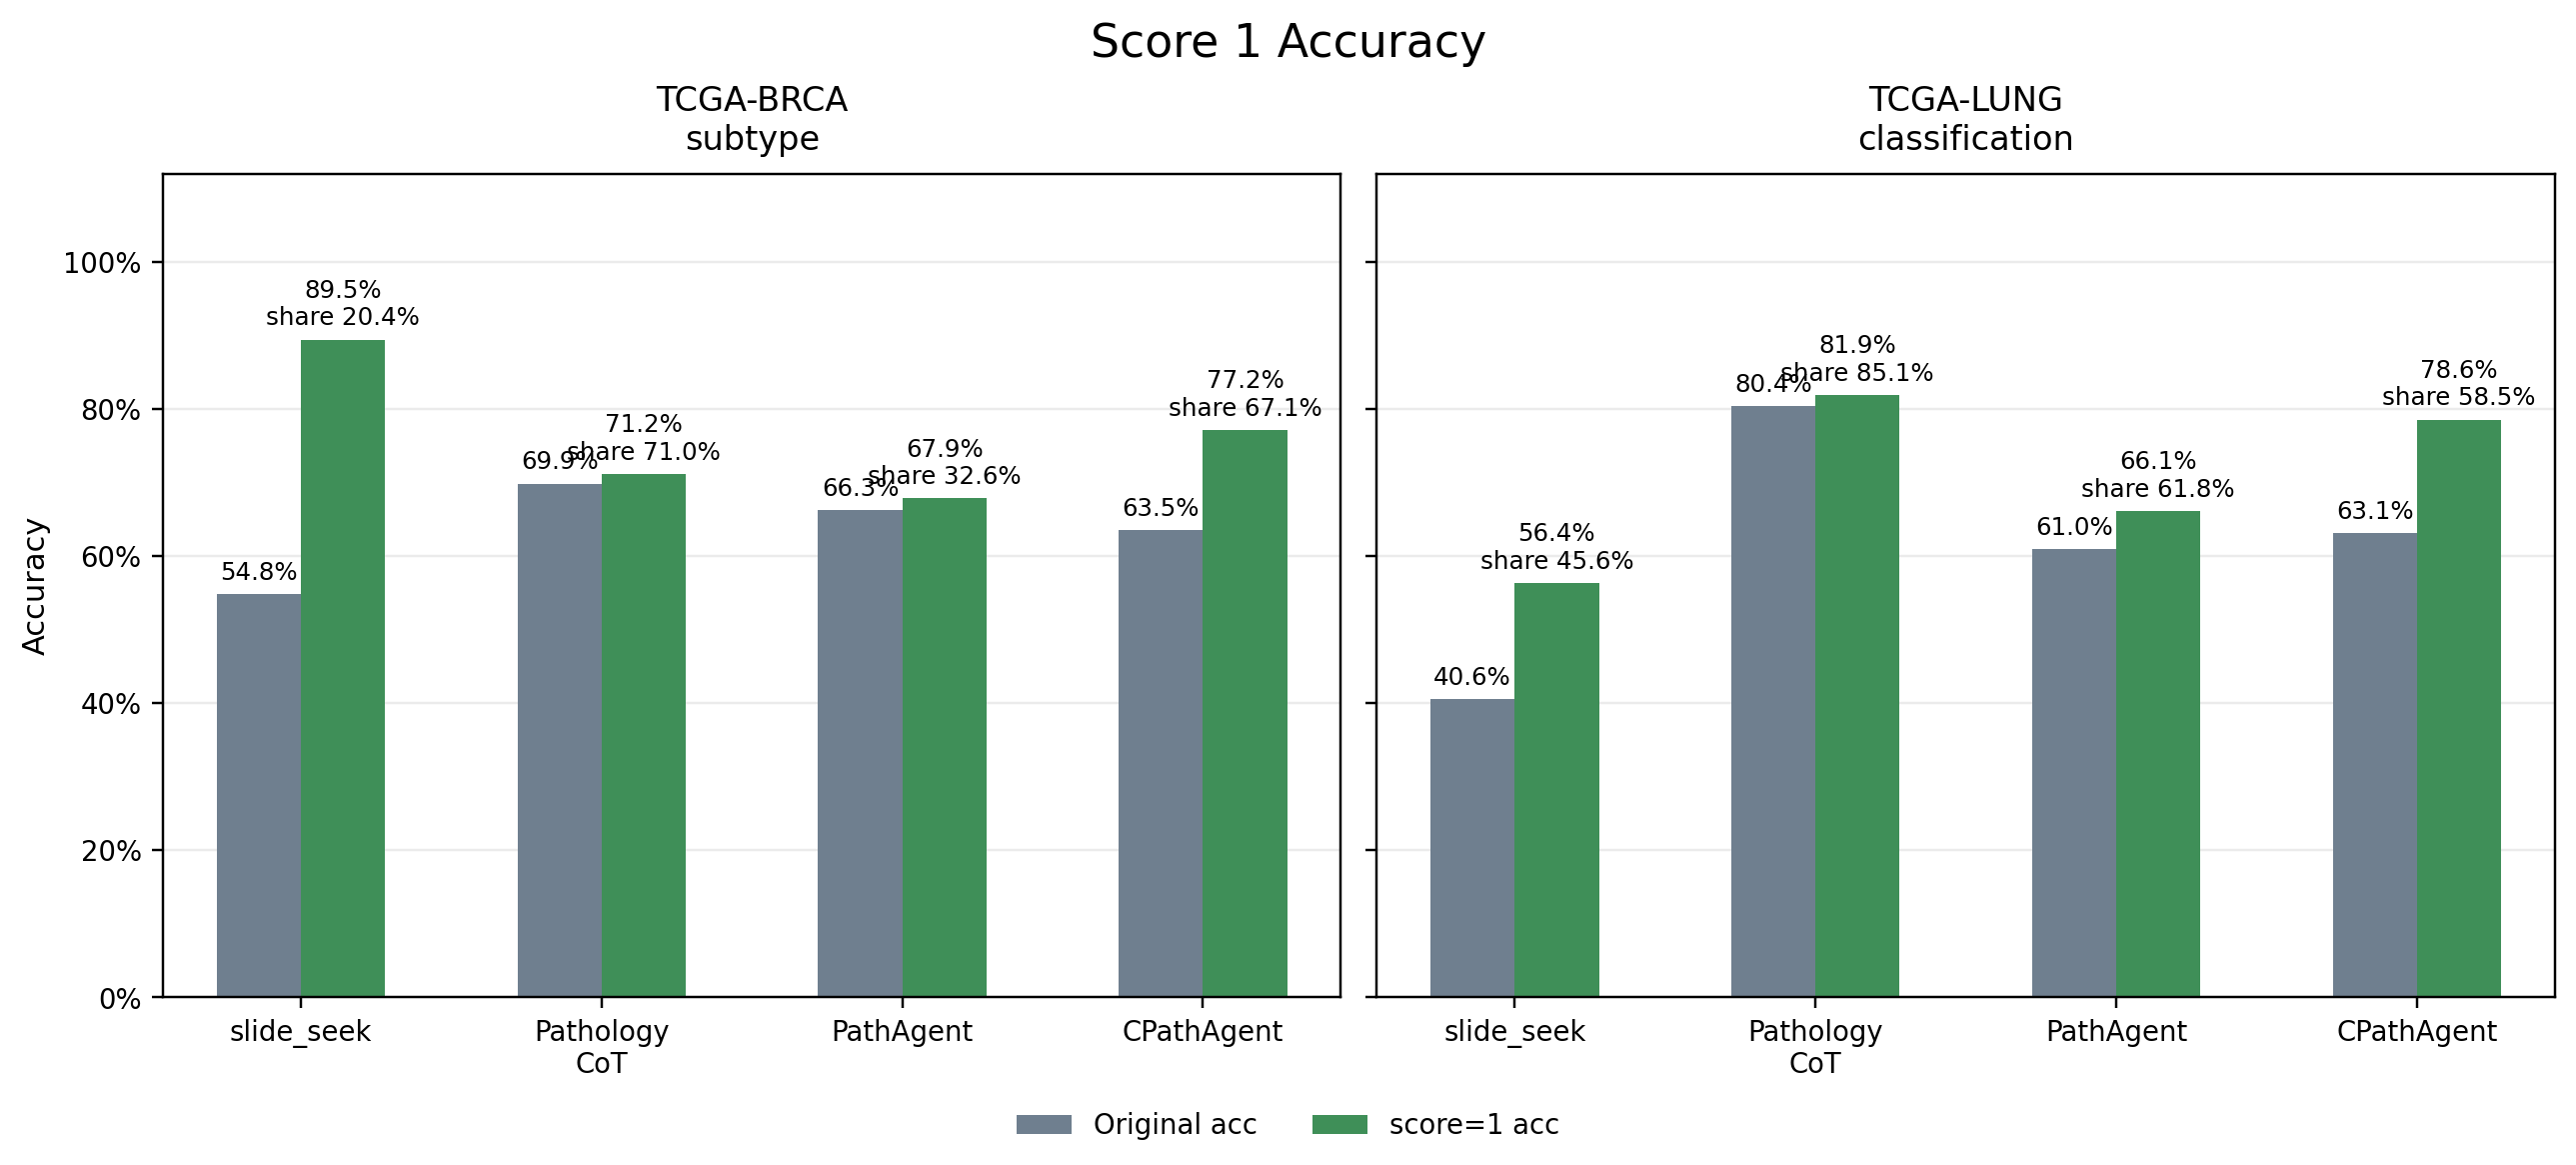

Data behind this chart, as committed beside it:
method, task, score_label, score_n, score_share_of_total, score_acc, matching_n, matching_acc, original_n, original_acc, acc_delta_vs_original
CPathAgent, TCGA_BRCA_subtype, 1, 57, 0.6706, 0.7719, 85, 0.6353, 85, 0.6353, 0.1366
PathAgent, TCGA_BRCA_subtype, 1, 28, 0.3256, 0.6786, 86, 0.6628, 86, 0.6628, 0.01578
Pathology-CoT, TCGA_BRCA_subtype, 1, 66, 0.7097, 0.7121, 93, 0.6989, 93, 0.6989, 0.0132
slide_seek, TCGA_BRCA_subtype, 1, 19, 0.2043, 0.8947, 93, 0.5484, 93, 0.5484, 0.3463
CPathAgent, TCGA_LUNG_Classification, 1, 355, 0.5848, 0.7859, 607, 0.631, 607, 0.631, 0.1549
PathAgent, TCGA_LUNG_Classification, 1, 496, 0.6177, 0.6613, 803, 0.6102, 803, 0.6102, 0.05108
Pathology-CoT, TCGA_LUNG_Classification, 1, 730, 0.8508, 0.8192, 858, 0.8042, 858, 0.8042, 0.01498
slide_seek, TCGA_LUNG_Classification, 1, 390, 0.4561, 0.5641, 855, 0.4058, 855, 0.4058, 0.1583
